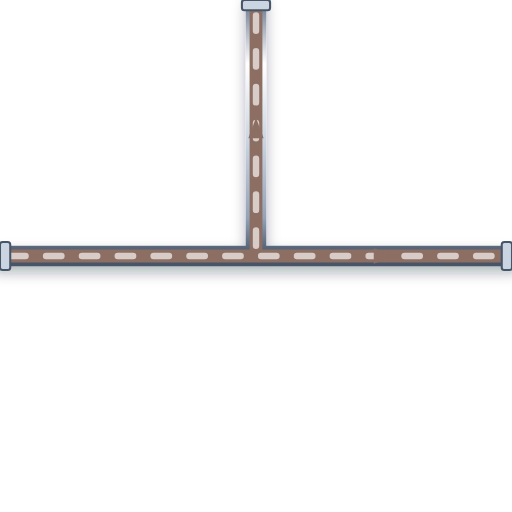
t = 0.00 s
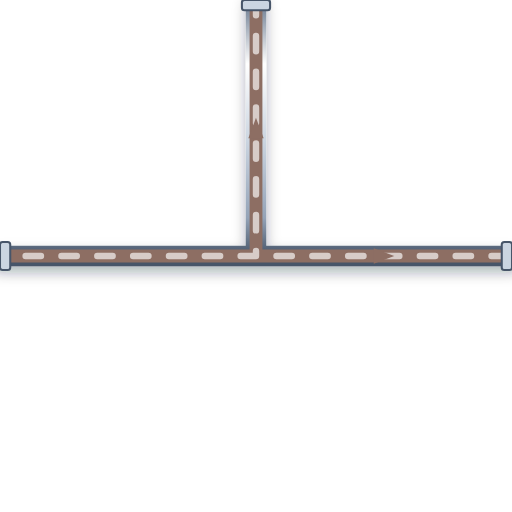
t = 0.20 s
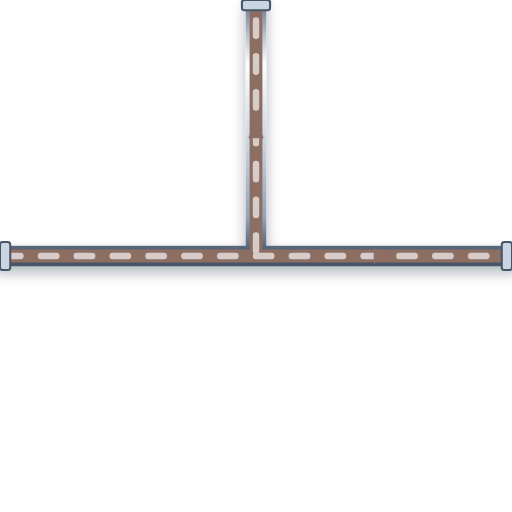
t = 0.40 s
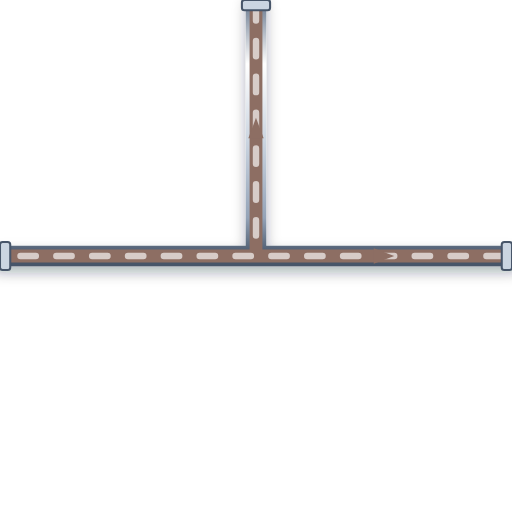
t = 0.60 s

The animated SVG that drew these frames (rendered in a browser with its animation timeline set to each time). Animation: 1 CSS @keyframes rule; one cycle of 0.80 s, repeats indefinitely.

<svg xmlns="http://www.w3.org/2000/svg" viewBox="0 0 200 200" width="200" height="200">
  <defs>
    <style>
      @keyframes p-flow-anim {
        from { stroke-dashoffset: 24; } to { stroke-dashoffset: 0; }
      }
      .anim-p-flow {
        stroke-dasharray: 6 8;
        animation: p-flow-anim 0.8s linear infinite;
      }
    </style>
    <filter id="ssPipeShadow" x="-15%" y="-15%" width="130%" height="130%">
      <feDropShadow dx="0" dy="2.5" stdDeviation="2.5" flood-color="#0f172a" flood-opacity="0.32" />
    </filter>
    <linearGradient id="ssPipeGradH" x1="0%" y1="0%" x2="0%" y2="100%">
      <stop offset="0%" stop-color="#64748b" /><stop offset="25%" stop-color="#ffffff" />
      <stop offset="55%" stop-color="#cbd5e1" /><stop offset="85%" stop-color="#94a3b8" /><stop offset="100%" stop-color="#475569" />
    </linearGradient>
  </defs>

  <!-- Stainless Steel 316 Outer Casing (8px with 3D Drop Shadow) -->
  <path d="M 0 100 L 200 100 M 100 100 L 100 0" stroke="url(#ssPipeGradH)" stroke-width="8" fill="none" stroke-linecap="round" stroke-linejoin="round" filter="url(#ssPipeShadow)"/>

  <!-- Process Fluid Core (5px) -->
  <path d="M 0 100 L 200 100 M 100 100 L 100 0" stroke="#8D6E63" stroke-width="5" fill="none" stroke-linecap="round" stroke-linejoin="round"/>

  <!-- Animated Fluid Flow Stream Dashes (2.5px) -->
  <path d="M 0 100 L 200 100 M 100 100 L 100 0" stroke="#D7CCC8" stroke-width="2.5" fill="none" stroke-linejoin="round" stroke-linecap="round" class="anim-p-flow"/>

  <!-- Directional Flow Arrow -->
  <polygon points="146,97 154,100 146,103" fill="#8D6E63" /> <polygon points="97,54 100,46 103,54" fill="#8D6E63" />

  <!-- ANSI Flange Connection Collars -->
  <rect x="0" y="94.5" width="4" height="11" rx="1" fill="#cbd5e1" stroke="#475569" stroke-width="0.8"/>
  <rect x="196" y="94.5" width="4" height="11" rx="1" fill="#cbd5e1" stroke="#475569" stroke-width="0.8"/>
  <rect x="94.5" y="0" width="11" height="4" rx="1" fill="#cbd5e1" stroke="#475569" stroke-width="0.8"/>
</svg>
